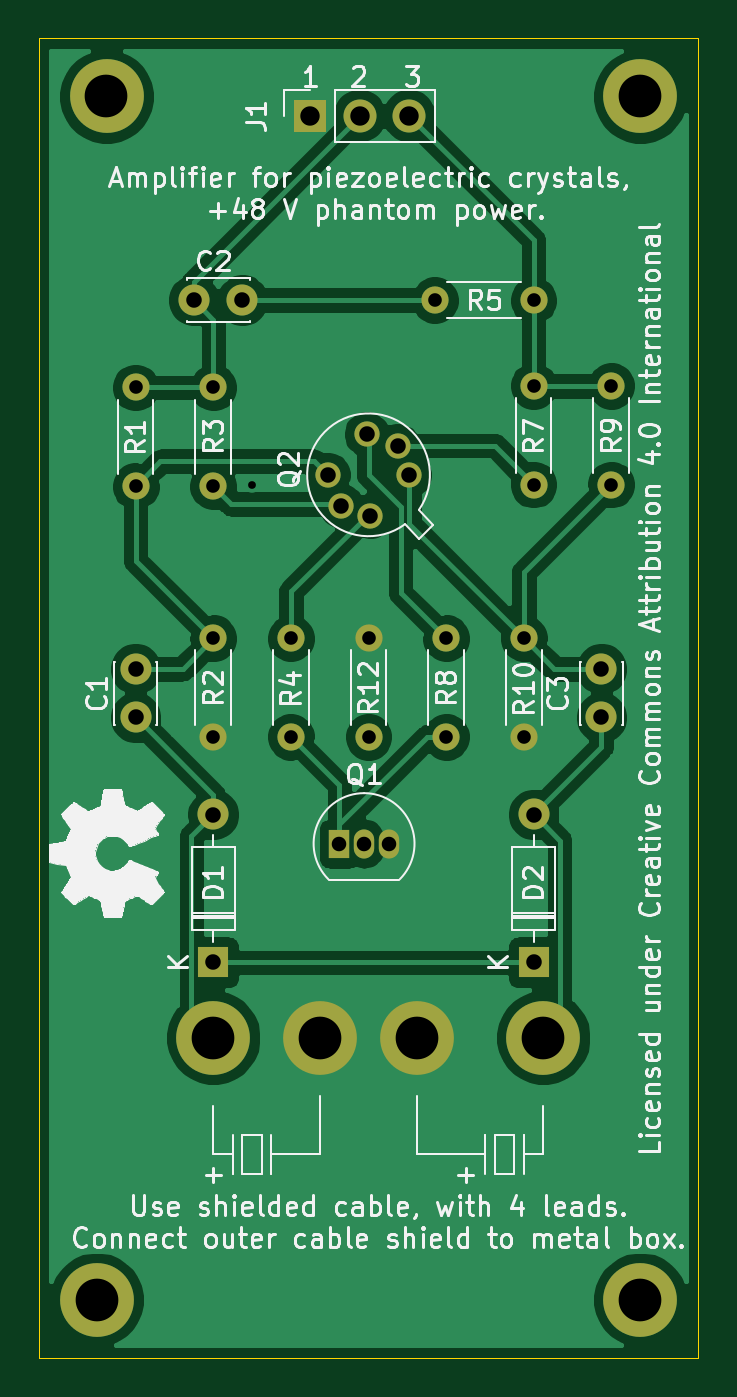
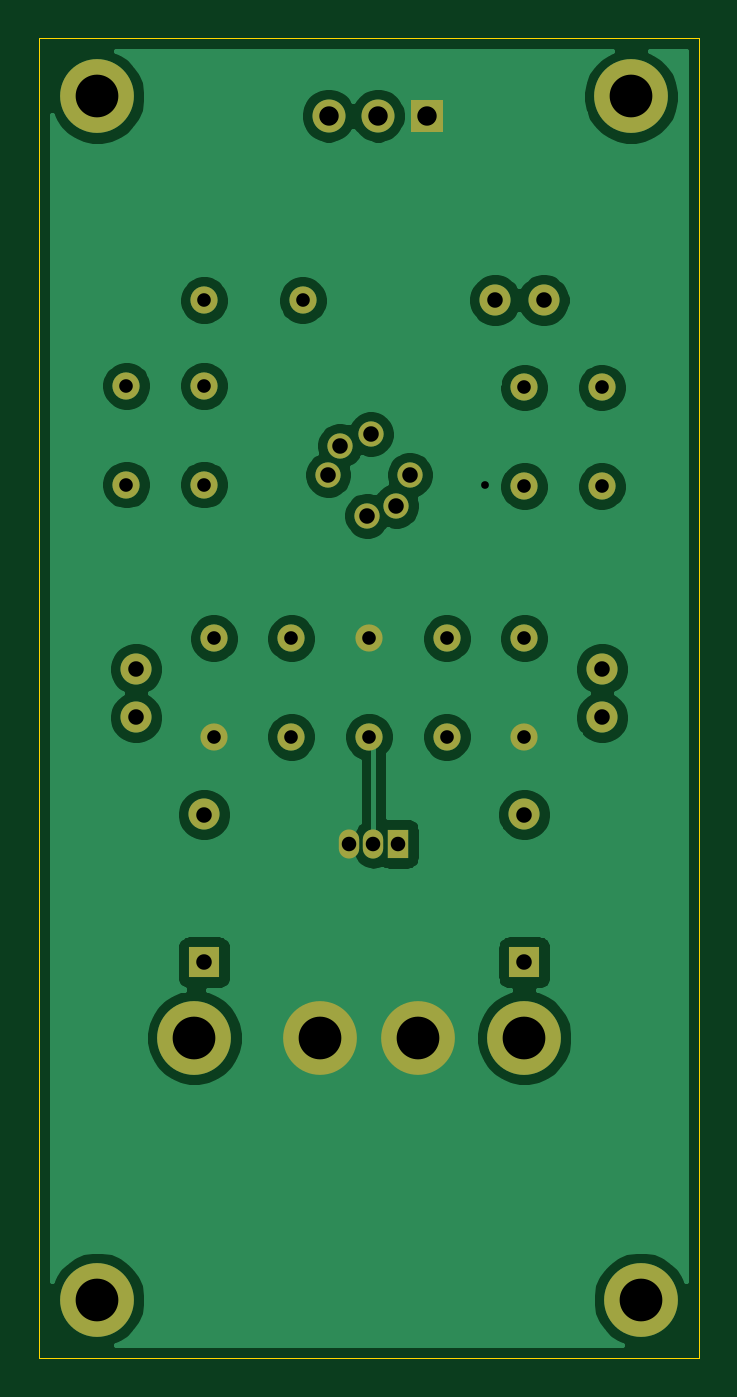
Circuit board: 11 layer files. Board 34.0 x 68.0 mm.
- bottom_copper: piezo-jfet-B_Cu.gbr (66978 bytes)
- bottom_mask: piezo-jfet-B_Mask.gbr (2533 bytes)
- paste: piezo-jfet-B_Paste.gbr (455 bytes)
- bottom_silk: piezo-jfet-B_SilkS.gbr (456 bytes)
- outline: piezo-jfet-Edge_Cuts.gbr (681 bytes)
- top_copper: piezo-jfet-F_Cu.gbr (63980 bytes)
- top_mask: piezo-jfet-F_Mask.gbr (2533 bytes)
- paste: piezo-jfet-F_Paste.gbr (455 bytes)
- top_silk: piezo-jfet-F_SilkS.gbr (78331 bytes)
- drill: piezo-jfet-NPTH.drl (270 bytes)
- drill: piezo-jfet-PTH.drl (1144 bytes)

=== bottom_copper: piezo-jfet-B_Cu.gbr (66978 bytes, source omitted) ===
=== bottom_mask: piezo-jfet-B_Mask.gbr ===
%TF.GenerationSoftware,KiCad,Pcbnew,5.1.10*%
%TF.CreationDate,2021-06-03T17:31:47+02:00*%
%TF.ProjectId,piezo-jfet,7069657a-6f2d-46a6-9665-742e6b696361,rev?*%
%TF.SameCoordinates,Original*%
%TF.FileFunction,Soldermask,Bot*%
%TF.FilePolarity,Negative*%
%FSLAX46Y46*%
G04 Gerber Fmt 4.6, Leading zero omitted, Abs format (unit mm)*
G04 Created by KiCad (PCBNEW 5.1.10) date 2021-06-03 17:31:47*
%MOMM*%
%LPD*%
G01*
G04 APERTURE LIST*
%ADD10O,1.400000X1.400000*%
%ADD11C,1.400000*%
%ADD12C,1.600000*%
%ADD13O,1.600000X1.600000*%
%ADD14R,1.600000X1.600000*%
%ADD15O,1.700000X1.700000*%
%ADD16R,1.700000X1.700000*%
%ADD17R,1.050000X1.500000*%
%ADD18O,1.050000X1.500000*%
%ADD19C,3.800000*%
%ADD20C,1.300000*%
G04 APERTURE END LIST*
D10*
%TO.C,R5*%
X72420000Y-58500000D03*
D11*
X77500000Y-58500000D03*
%TD*%
D12*
%TO.C,C1*%
X57000000Y-80000000D03*
X57000000Y-77500000D03*
%TD*%
%TO.C,C2*%
X60000000Y-58500000D03*
X62500000Y-58500000D03*
%TD*%
%TO.C,C3*%
X81000000Y-77500000D03*
X81000000Y-80000000D03*
%TD*%
D13*
%TO.C,D1*%
X61000000Y-85000000D03*
D14*
X61000000Y-92620000D03*
%TD*%
D13*
%TO.C,D2*%
X77500000Y-85000000D03*
D14*
X77500000Y-92620000D03*
%TD*%
D10*
%TO.C,R1*%
X57000000Y-63000000D03*
D11*
X57000000Y-68080000D03*
%TD*%
D10*
%TO.C,R2*%
X61000000Y-75920000D03*
D11*
X61000000Y-81000000D03*
%TD*%
D10*
%TO.C,R3*%
X61000000Y-63000000D03*
D11*
X61000000Y-68080000D03*
%TD*%
D10*
%TO.C,R4*%
X65000000Y-75920000D03*
D11*
X65000000Y-81000000D03*
%TD*%
D10*
%TO.C,R7*%
X77500000Y-62920000D03*
D11*
X77500000Y-68000000D03*
%TD*%
D10*
%TO.C,R8*%
X73000000Y-75920000D03*
D11*
X73000000Y-81000000D03*
%TD*%
D10*
%TO.C,R9*%
X81500000Y-62920000D03*
D11*
X81500000Y-68000000D03*
%TD*%
D10*
%TO.C,R10*%
X77000000Y-75920000D03*
D11*
X77000000Y-81000000D03*
%TD*%
D15*
%TO.C,J1*%
X71080000Y-49000000D03*
X68540000Y-49000000D03*
D16*
X66000000Y-49000000D03*
%TD*%
D17*
%TO.C,Q1*%
X67500000Y-86500000D03*
D18*
X70040000Y-86500000D03*
X68770000Y-86500000D03*
%TD*%
D10*
%TO.C,R12*%
X69000000Y-75920000D03*
D11*
X69000000Y-81000000D03*
%TD*%
D19*
%TO.C,J2*%
X55500000Y-48000000D03*
%TD*%
%TO.C,J3*%
X55000000Y-110000000D03*
%TD*%
%TO.C,J4*%
X83000000Y-48000000D03*
%TD*%
%TO.C,J5*%
X83000000Y-110000000D03*
%TD*%
%TO.C,J6*%
X61000000Y-96500000D03*
%TD*%
%TO.C,J7*%
X66500000Y-96500000D03*
%TD*%
%TO.C,J8*%
X71500000Y-96500000D03*
%TD*%
%TO.C,J9*%
X78000000Y-96500000D03*
%TD*%
D20*
%TO.C,Q2*%
X69100000Y-69600000D03*
X67600000Y-69100000D03*
X66900000Y-67500000D03*
X68900000Y-65400000D03*
X70500000Y-66000000D03*
X71100000Y-67500000D03*
%TD*%
M02*

=== paste: piezo-jfet-B_Paste.gbr ===
%TF.GenerationSoftware,KiCad,Pcbnew,5.1.10*%
%TF.CreationDate,2021-06-03T17:31:47+02:00*%
%TF.ProjectId,piezo-jfet,7069657a-6f2d-46a6-9665-742e6b696361,rev?*%
%TF.SameCoordinates,Original*%
%TF.FileFunction,Paste,Bot*%
%TF.FilePolarity,Positive*%
%FSLAX46Y46*%
G04 Gerber Fmt 4.6, Leading zero omitted, Abs format (unit mm)*
G04 Created by KiCad (PCBNEW 5.1.10) date 2021-06-03 17:31:47*
%MOMM*%
%LPD*%
G01*
G04 APERTURE LIST*
G04 APERTURE END LIST*
M02*

=== bottom_silk: piezo-jfet-B_SilkS.gbr ===
%TF.GenerationSoftware,KiCad,Pcbnew,5.1.10*%
%TF.CreationDate,2021-06-03T17:31:47+02:00*%
%TF.ProjectId,piezo-jfet,7069657a-6f2d-46a6-9665-742e6b696361,rev?*%
%TF.SameCoordinates,Original*%
%TF.FileFunction,Legend,Bot*%
%TF.FilePolarity,Positive*%
%FSLAX46Y46*%
G04 Gerber Fmt 4.6, Leading zero omitted, Abs format (unit mm)*
G04 Created by KiCad (PCBNEW 5.1.10) date 2021-06-03 17:31:47*
%MOMM*%
%LPD*%
G01*
G04 APERTURE LIST*
G04 APERTURE END LIST*
M02*

=== outline: piezo-jfet-Edge_Cuts.gbr ===
%TF.GenerationSoftware,KiCad,Pcbnew,5.1.10*%
%TF.CreationDate,2021-06-03T17:31:47+02:00*%
%TF.ProjectId,piezo-jfet,7069657a-6f2d-46a6-9665-742e6b696361,rev?*%
%TF.SameCoordinates,Original*%
%TF.FileFunction,Profile,NP*%
%FSLAX46Y46*%
G04 Gerber Fmt 4.6, Leading zero omitted, Abs format (unit mm)*
G04 Created by KiCad (PCBNEW 5.1.10) date 2021-06-03 17:31:47*
%MOMM*%
%LPD*%
G01*
G04 APERTURE LIST*
%TA.AperFunction,Profile*%
%ADD10C,0.050000*%
%TD*%
G04 APERTURE END LIST*
D10*
X52000000Y-45000000D02*
X86000000Y-45000000D01*
X86000000Y-113000000D02*
X86000000Y-45000000D01*
X52000000Y-113000000D02*
X86000000Y-113000000D01*
X52000000Y-45000000D02*
X52000000Y-113000000D01*
M02*

=== top_copper: piezo-jfet-F_Cu.gbr (63980 bytes, source omitted) ===
=== top_mask: piezo-jfet-F_Mask.gbr ===
%TF.GenerationSoftware,KiCad,Pcbnew,5.1.10*%
%TF.CreationDate,2021-06-03T17:31:47+02:00*%
%TF.ProjectId,piezo-jfet,7069657a-6f2d-46a6-9665-742e6b696361,rev?*%
%TF.SameCoordinates,Original*%
%TF.FileFunction,Soldermask,Top*%
%TF.FilePolarity,Negative*%
%FSLAX46Y46*%
G04 Gerber Fmt 4.6, Leading zero omitted, Abs format (unit mm)*
G04 Created by KiCad (PCBNEW 5.1.10) date 2021-06-03 17:31:47*
%MOMM*%
%LPD*%
G01*
G04 APERTURE LIST*
%ADD10O,1.400000X1.400000*%
%ADD11C,1.400000*%
%ADD12C,1.600000*%
%ADD13O,1.600000X1.600000*%
%ADD14R,1.600000X1.600000*%
%ADD15O,1.700000X1.700000*%
%ADD16R,1.700000X1.700000*%
%ADD17R,1.050000X1.500000*%
%ADD18O,1.050000X1.500000*%
%ADD19C,3.800000*%
%ADD20C,1.300000*%
G04 APERTURE END LIST*
D10*
%TO.C,R5*%
X72420000Y-58500000D03*
D11*
X77500000Y-58500000D03*
%TD*%
D12*
%TO.C,C1*%
X57000000Y-80000000D03*
X57000000Y-77500000D03*
%TD*%
%TO.C,C2*%
X60000000Y-58500000D03*
X62500000Y-58500000D03*
%TD*%
%TO.C,C3*%
X81000000Y-77500000D03*
X81000000Y-80000000D03*
%TD*%
D13*
%TO.C,D1*%
X61000000Y-85000000D03*
D14*
X61000000Y-92620000D03*
%TD*%
D13*
%TO.C,D2*%
X77500000Y-85000000D03*
D14*
X77500000Y-92620000D03*
%TD*%
D10*
%TO.C,R1*%
X57000000Y-63000000D03*
D11*
X57000000Y-68080000D03*
%TD*%
D10*
%TO.C,R2*%
X61000000Y-75920000D03*
D11*
X61000000Y-81000000D03*
%TD*%
D10*
%TO.C,R3*%
X61000000Y-63000000D03*
D11*
X61000000Y-68080000D03*
%TD*%
D10*
%TO.C,R4*%
X65000000Y-75920000D03*
D11*
X65000000Y-81000000D03*
%TD*%
D10*
%TO.C,R7*%
X77500000Y-62920000D03*
D11*
X77500000Y-68000000D03*
%TD*%
D10*
%TO.C,R8*%
X73000000Y-75920000D03*
D11*
X73000000Y-81000000D03*
%TD*%
D10*
%TO.C,R9*%
X81500000Y-62920000D03*
D11*
X81500000Y-68000000D03*
%TD*%
D10*
%TO.C,R10*%
X77000000Y-75920000D03*
D11*
X77000000Y-81000000D03*
%TD*%
D15*
%TO.C,J1*%
X71080000Y-49000000D03*
X68540000Y-49000000D03*
D16*
X66000000Y-49000000D03*
%TD*%
D17*
%TO.C,Q1*%
X67500000Y-86500000D03*
D18*
X70040000Y-86500000D03*
X68770000Y-86500000D03*
%TD*%
D10*
%TO.C,R12*%
X69000000Y-75920000D03*
D11*
X69000000Y-81000000D03*
%TD*%
D19*
%TO.C,J2*%
X55500000Y-48000000D03*
%TD*%
%TO.C,J3*%
X55000000Y-110000000D03*
%TD*%
%TO.C,J4*%
X83000000Y-48000000D03*
%TD*%
%TO.C,J5*%
X83000000Y-110000000D03*
%TD*%
%TO.C,J6*%
X61000000Y-96500000D03*
%TD*%
%TO.C,J7*%
X66500000Y-96500000D03*
%TD*%
%TO.C,J8*%
X71500000Y-96500000D03*
%TD*%
%TO.C,J9*%
X78000000Y-96500000D03*
%TD*%
D20*
%TO.C,Q2*%
X69100000Y-69600000D03*
X67600000Y-69100000D03*
X66900000Y-67500000D03*
X68900000Y-65400000D03*
X70500000Y-66000000D03*
X71100000Y-67500000D03*
%TD*%
M02*

=== paste: piezo-jfet-F_Paste.gbr ===
%TF.GenerationSoftware,KiCad,Pcbnew,5.1.10*%
%TF.CreationDate,2021-06-03T17:31:47+02:00*%
%TF.ProjectId,piezo-jfet,7069657a-6f2d-46a6-9665-742e6b696361,rev?*%
%TF.SameCoordinates,Original*%
%TF.FileFunction,Paste,Top*%
%TF.FilePolarity,Positive*%
%FSLAX46Y46*%
G04 Gerber Fmt 4.6, Leading zero omitted, Abs format (unit mm)*
G04 Created by KiCad (PCBNEW 5.1.10) date 2021-06-03 17:31:47*
%MOMM*%
%LPD*%
G01*
G04 APERTURE LIST*
G04 APERTURE END LIST*
M02*

=== top_silk: piezo-jfet-F_SilkS.gbr (78331 bytes, source omitted) ===
=== drill: piezo-jfet-NPTH.drl ===
M48
; DRILL file {KiCad 5.1.10} date Thu Jun  3 17:31:43 2021
; FORMAT={-:-/ absolute / inch / decimal}
; #@! TF.CreationDate,2021-06-03T17:31:43+02:00
; #@! TF.GenerationSoftware,Kicad,Pcbnew,5.1.10
; #@! TF.FileFunction,NonPlated,1,2,NPTH
FMAT,2
INCH
%
G90
G05
T0
M30

=== drill: piezo-jfet-PTH.drl ===
M48
; DRILL file {KiCad 5.1.10} date Thu Jun  3 17:31:43 2021
; FORMAT={-:-/ absolute / inch / decimal}
; #@! TF.CreationDate,2021-06-03T17:31:43+02:00
; #@! TF.GenerationSoftware,Kicad,Pcbnew,5.1.10
; #@! TF.FileFunction,Plated,1,2,PTH
FMAT,2
INCH
T1C0.0157
T2C0.0276
T3C0.0295
T4C0.0315
T5C0.0394
T6C0.0866
%
G90
G05
T1
X2.4803Y-2.6772
T2
X2.2441Y-2.4803
X2.2441Y-2.6803
X2.4016Y-2.4803
X2.4016Y-2.6803
X2.4016Y-2.989
X2.4016Y-3.189
X2.5591Y-2.989
X2.5591Y-3.189
X2.7165Y-2.989
X2.7165Y-3.189
X2.8512Y-2.3031
X2.874Y-2.989
X2.874Y-3.189
X3.0315Y-2.989
X3.0315Y-3.189
X3.0512Y-2.3031
X3.0512Y-2.4772
X3.0512Y-2.6772
X3.2087Y-2.4772
X3.2087Y-2.6772
T3
X2.6575Y-3.4055
X2.7075Y-3.4055
X2.7575Y-3.4055
T4
X2.2441Y-3.0512
X2.2441Y-3.1496
X2.3622Y-2.3031
X2.4016Y-3.3465
X2.4016Y-3.6465
X2.4606Y-2.3031
X2.6339Y-2.6575
X2.6614Y-2.7205
X2.7126Y-2.5748
X2.7205Y-2.7402
X2.7756Y-2.5984
X2.7992Y-2.6575
X3.0512Y-3.3465
X3.0512Y-3.6465
X3.189Y-3.0512
X3.189Y-3.1496
T5
X2.5984Y-1.9291
X2.6984Y-1.9291
X2.7984Y-1.9291
T6
X2.1654Y-4.3307
X2.185Y-1.8898
X2.4016Y-3.7992
X2.6181Y-3.7992
X2.815Y-3.7992
X3.0709Y-3.7992
X3.2677Y-1.8898
X3.2677Y-4.3307
T0
M30

